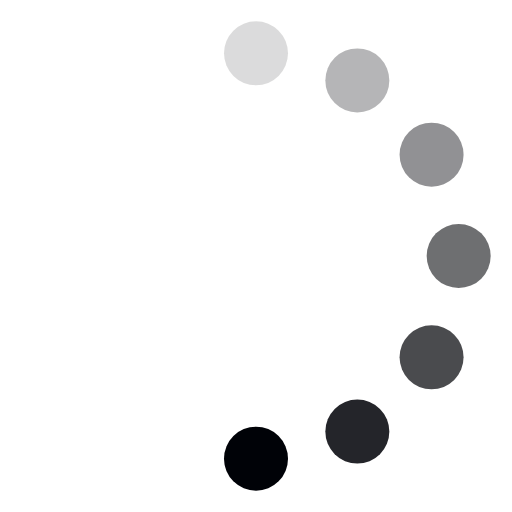
t = 0.00 s
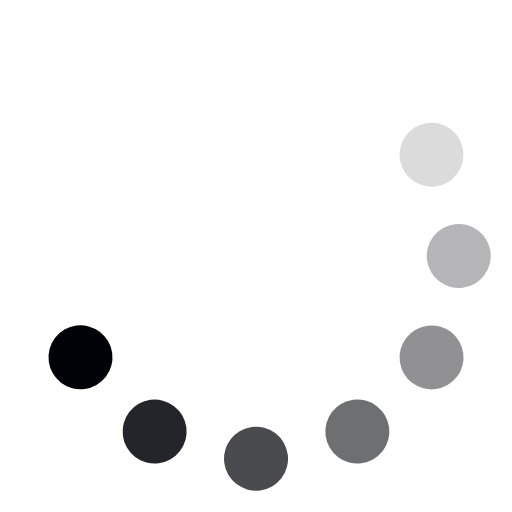
t = 0.13 s
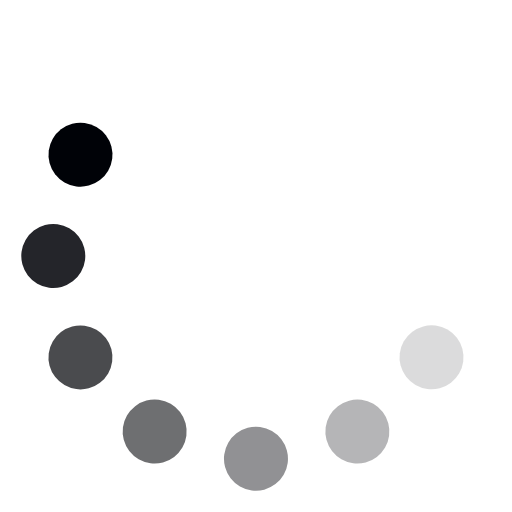
t = 0.25 s
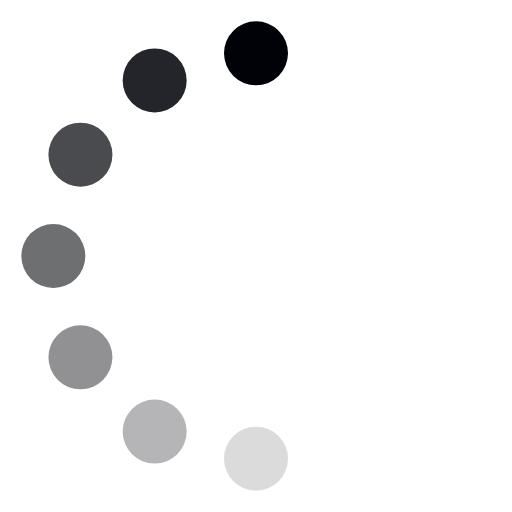
t = 0.38 s
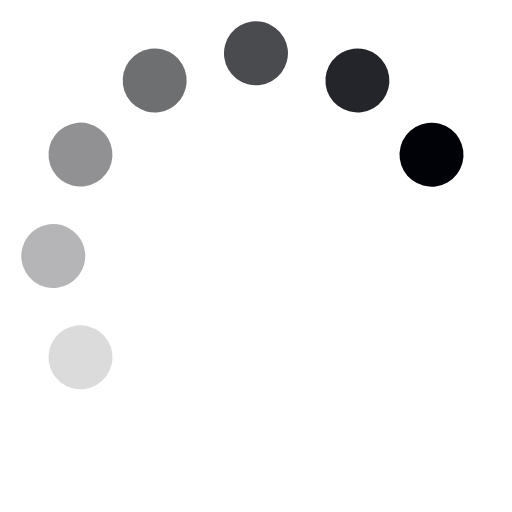
t = 0.50 s
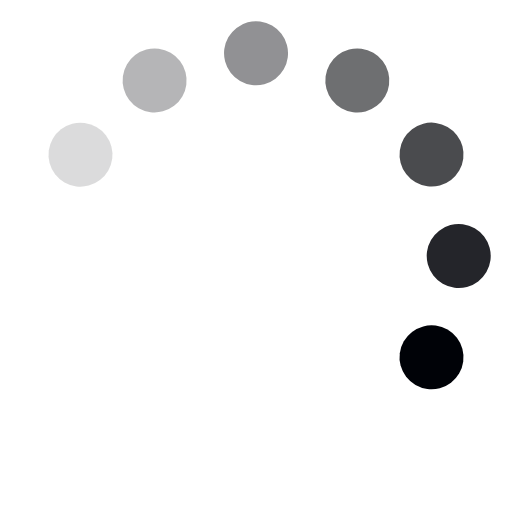
t = 0.63 s

The animated SVG that drew these frames (rendered in a browser with its animation timeline set to each time). Animation: 1 SMIL element (animateTransform=1); one cycle of 0.75 s, repeats indefinitely.

<svg fill="hsl(223, 100.00%, 1.40%)" viewBox="0 0 24 24" xmlns="http://www.w3.org/2000/svg">
  <g>
    <circle cx="12" cy="2.5" r="1.5" opacity=".14"/>
    <circle cx="16.75" cy="3.77" r="1.5" opacity=".29"/>
    <circle cx="20.23" cy="7.25" r="1.5" opacity=".43"/>
    <circle cx="21.50" cy="12.00" r="1.5" opacity=".57"/>
    <circle cx="20.23" cy="16.75" r="1.5" opacity=".71"/>
    <circle cx="16.75" cy="20.23" r="1.5" opacity=".86"/>
    <circle cx="12" cy="21.5" r="1.5"/>
    <animateTransform attributeName="transform" type="rotate" calcMode="discrete" dur="0.75s" values="0 12 12;30 12 12;60 12 12;90 12 12;120 12 12;150 12 12;180 12 12;210 12 12;240 12 12;270 12 12;300 12 12;330 12 12;360 12 12" repeatCount="indefinite"/>
  </g>
</svg>
